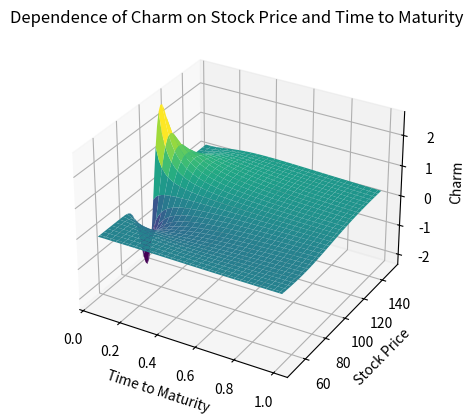

Generate this figure with matplotlib:
import numpy as np
from scipy.stats import norm
from matplotlib import pyplot as plt
from matplotlib import cm

# parameter settings
save_figure = True
S_min = 50          # lower bound of Asset Price
S_max = 150         # upper bound of Asset Price
tau_min = 0.05      # lower bound of Time to Maturity
tau_max = 1         # upper bound of Time to Maturity
K = 100             # exercise price
r = 0.1             # riskfree interest rate
sig = 0.35          # volatility
d = 0.2             # dividend rate
steps = 60          # steps

tau = np.linspace(tau_min, tau_max, steps)
S = np.linspace(S_max, S_min, steps)


def get_charmcall(tau, S, K, r, d, sig):
    y = (np.log(S/K) + (r - d - sig**2/2) * tau)/(sig * np.sqrt(tau))
    d1 = y+sig*np.sqrt(tau)

    return -np.exp(-d*tau)*(norm.pdf(d1)*((r-d)/(sig*np.sqrt(tau))-y/(2*tau))-d*norm.cdf(d1))

X, Y = np.meshgrid(tau, S)
fig, ax = plt.subplots(subplot_kw={"projection": "3d"})
ax.plot_surface(X, Y, get_charmcall(X, Y, K, r, d, sig), cmap=cm.viridis)
ax.set_title('Dependence of Charm on Stock Price and Time to Maturity')
ax.set_xlabel('Time to Maturity')
ax.set_ylabel('Stock Price')
ax.set_zlabel('Charm')
plt.show()

if save_figure:
    fig.savefig('SFEcharmcall.png', transparent=True)
